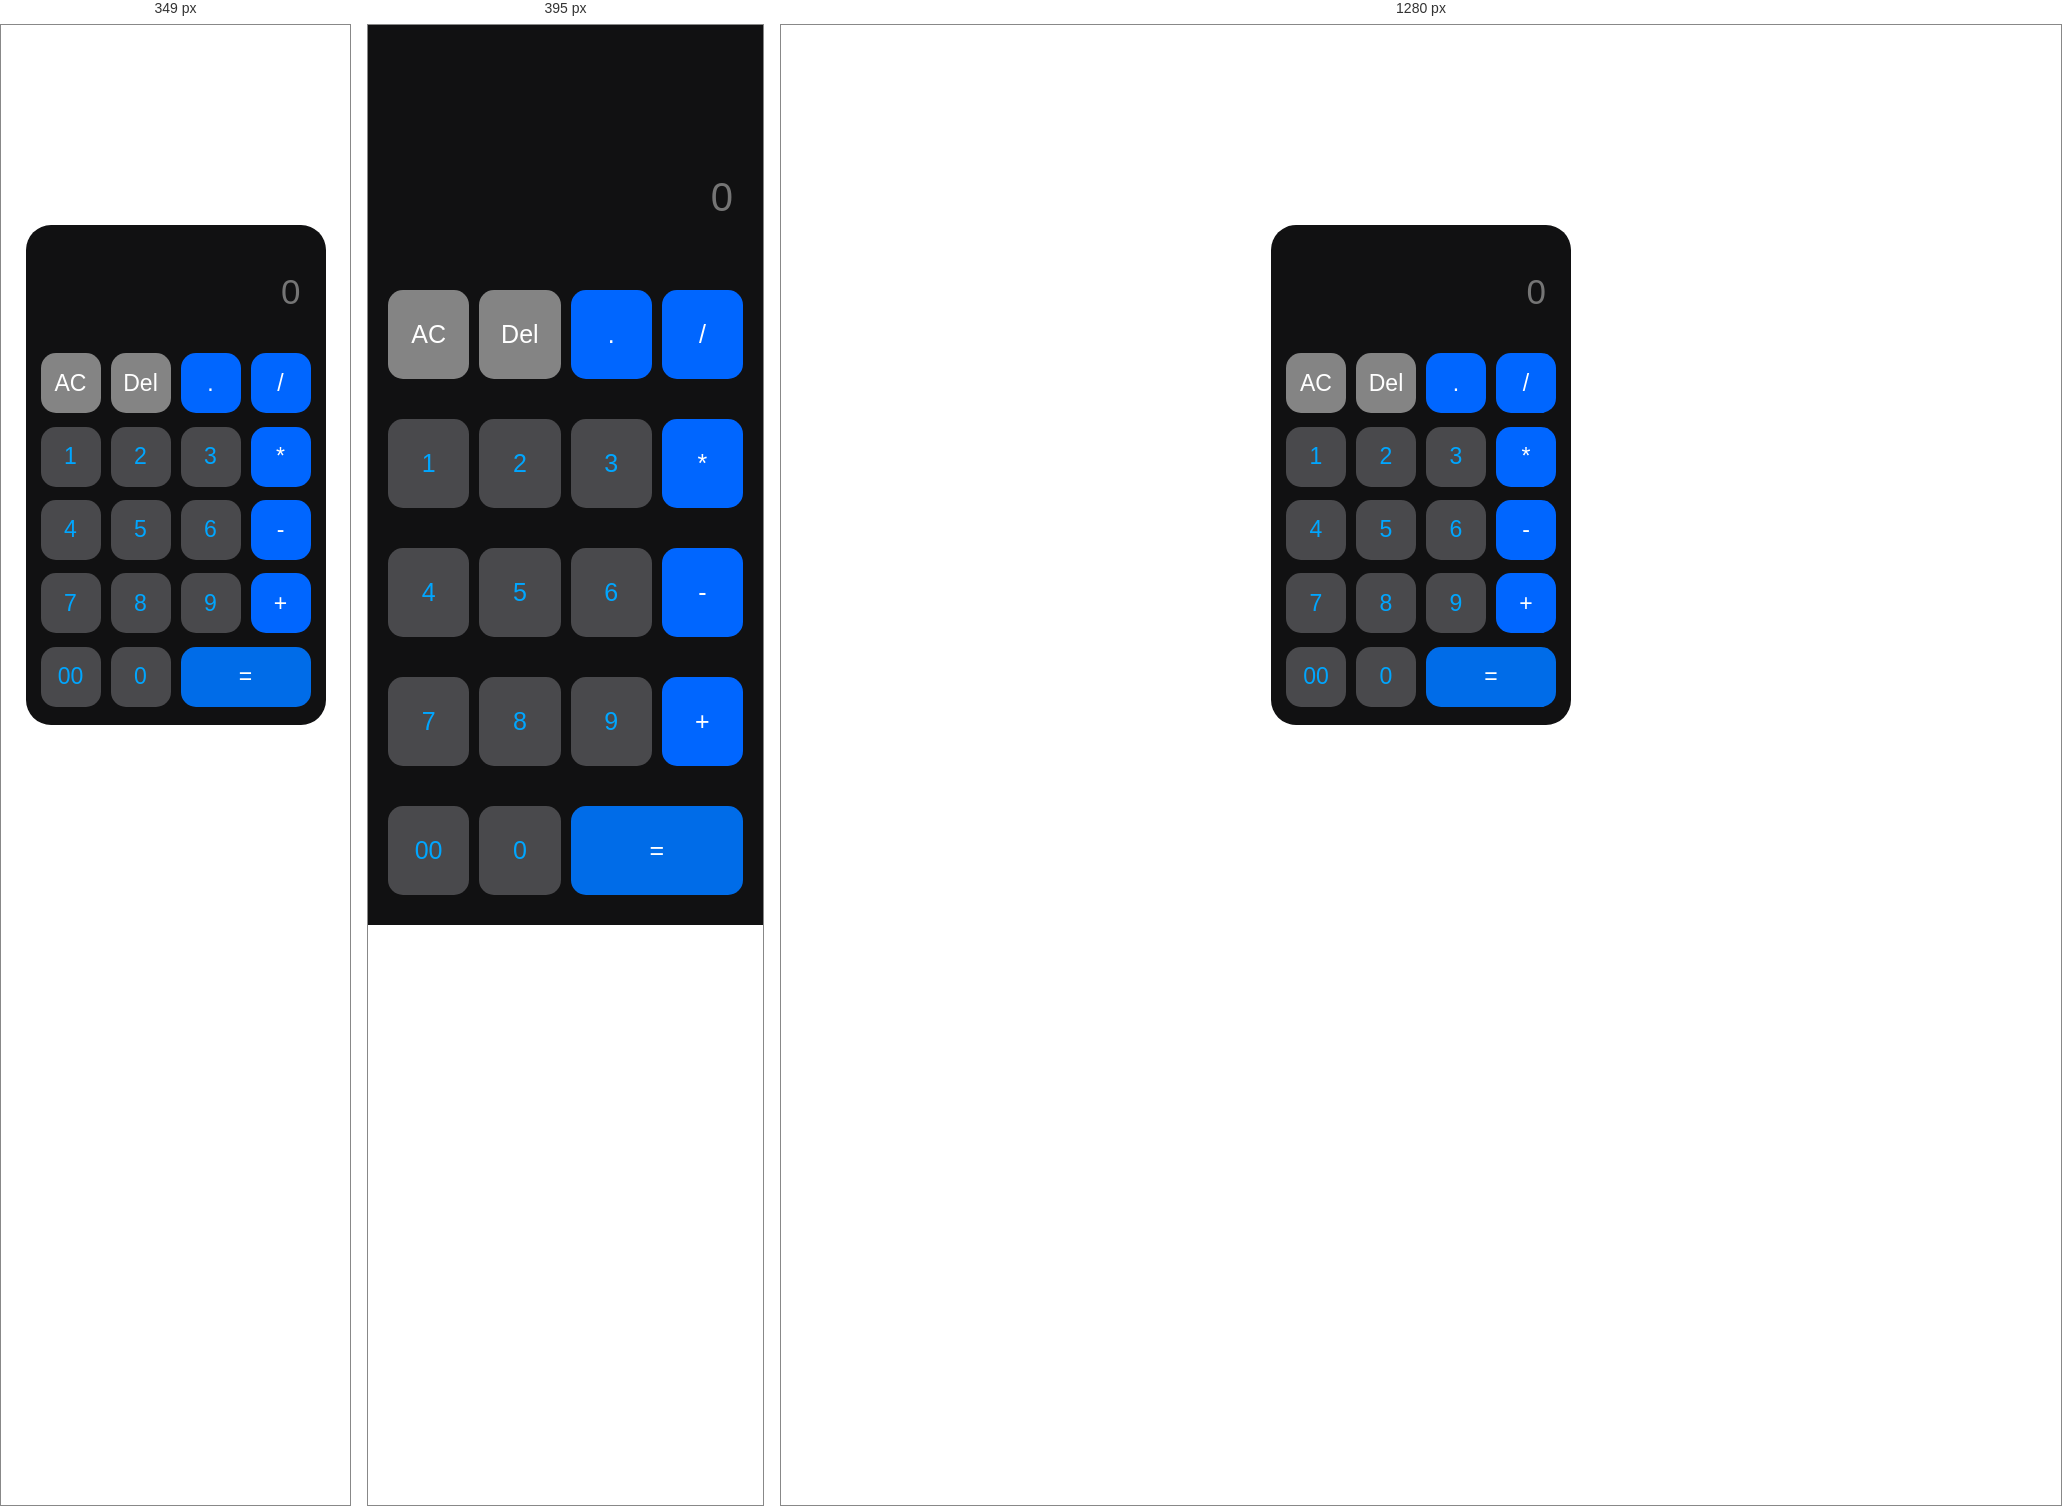
Rendered at 349 px, 395 px and 1280 px, left to right.

<!-- file: index.html -->
<!DOCTYPE html>
<html lang="en">
<head>
  <meta charset="UTF-8">
  <meta name="viewport" content="width=device-width, initial-scale=1.0">
  <title>Calculator</title>
  <!-- link css -->
  <link rel="stylesheet" href="style.css">
</head>
<body>
  <div class="container">
    <div class="calc">
      <input type="text" id="input" placeholder="0">
      <button class="silverbtn" onclick="allClear()">AC</button>
      <button class="silverbtn" onclick="del()">Del</button>
      <button class="bluebtn" onclick="calculate('.')">.</button>
      <button class="bluebtn" onclick="calculate('/')">/</button>
      <button onclick="calculate(1)">1</button>
      <button onclick="calculate(2)">2</button>
      <button onclick="calculate(3)">3</button>
      <button class="bluebtn" onclick="calculate('*')">*</button>
      <button onclick="calculate(4)">4</button>
      <button onclick="calculate(5)">5</button>
      <button onclick="calculate(6)">6</button>
      <button class="bluebtn" onclick="calculate('-')">-</button>
      <button onclick="calculate(7)">7</button>
      <button onclick="calculate(8)">8</button>
      <button onclick="calculate(9)">9</button>
      <button class="bluebtn" onclick="calculate('+')">+</button>
      <button onclick="calculate('00')">00</button>
      <button onclick="calculate(0)">0</button>
      <button class="equalbtn" onclick="result()">=</button>
    </div>
  </div>
  <script src="script.js"></script>
</body>
</html>

/* @media block from style.css */
@media (min-width: 350px) and (max-width: 440px) {
  .calc{
    height: 100vh;
    width: 100%;
    grid-template-columns: repeat(4, 1fr);
    border-radius: 0px;
    align-items: end;
    padding: 30px 20px;
  }

  button{
    height: 75%;
    font-size: 25px;
  }

  #input{
    font-size: 40px;
  }

}